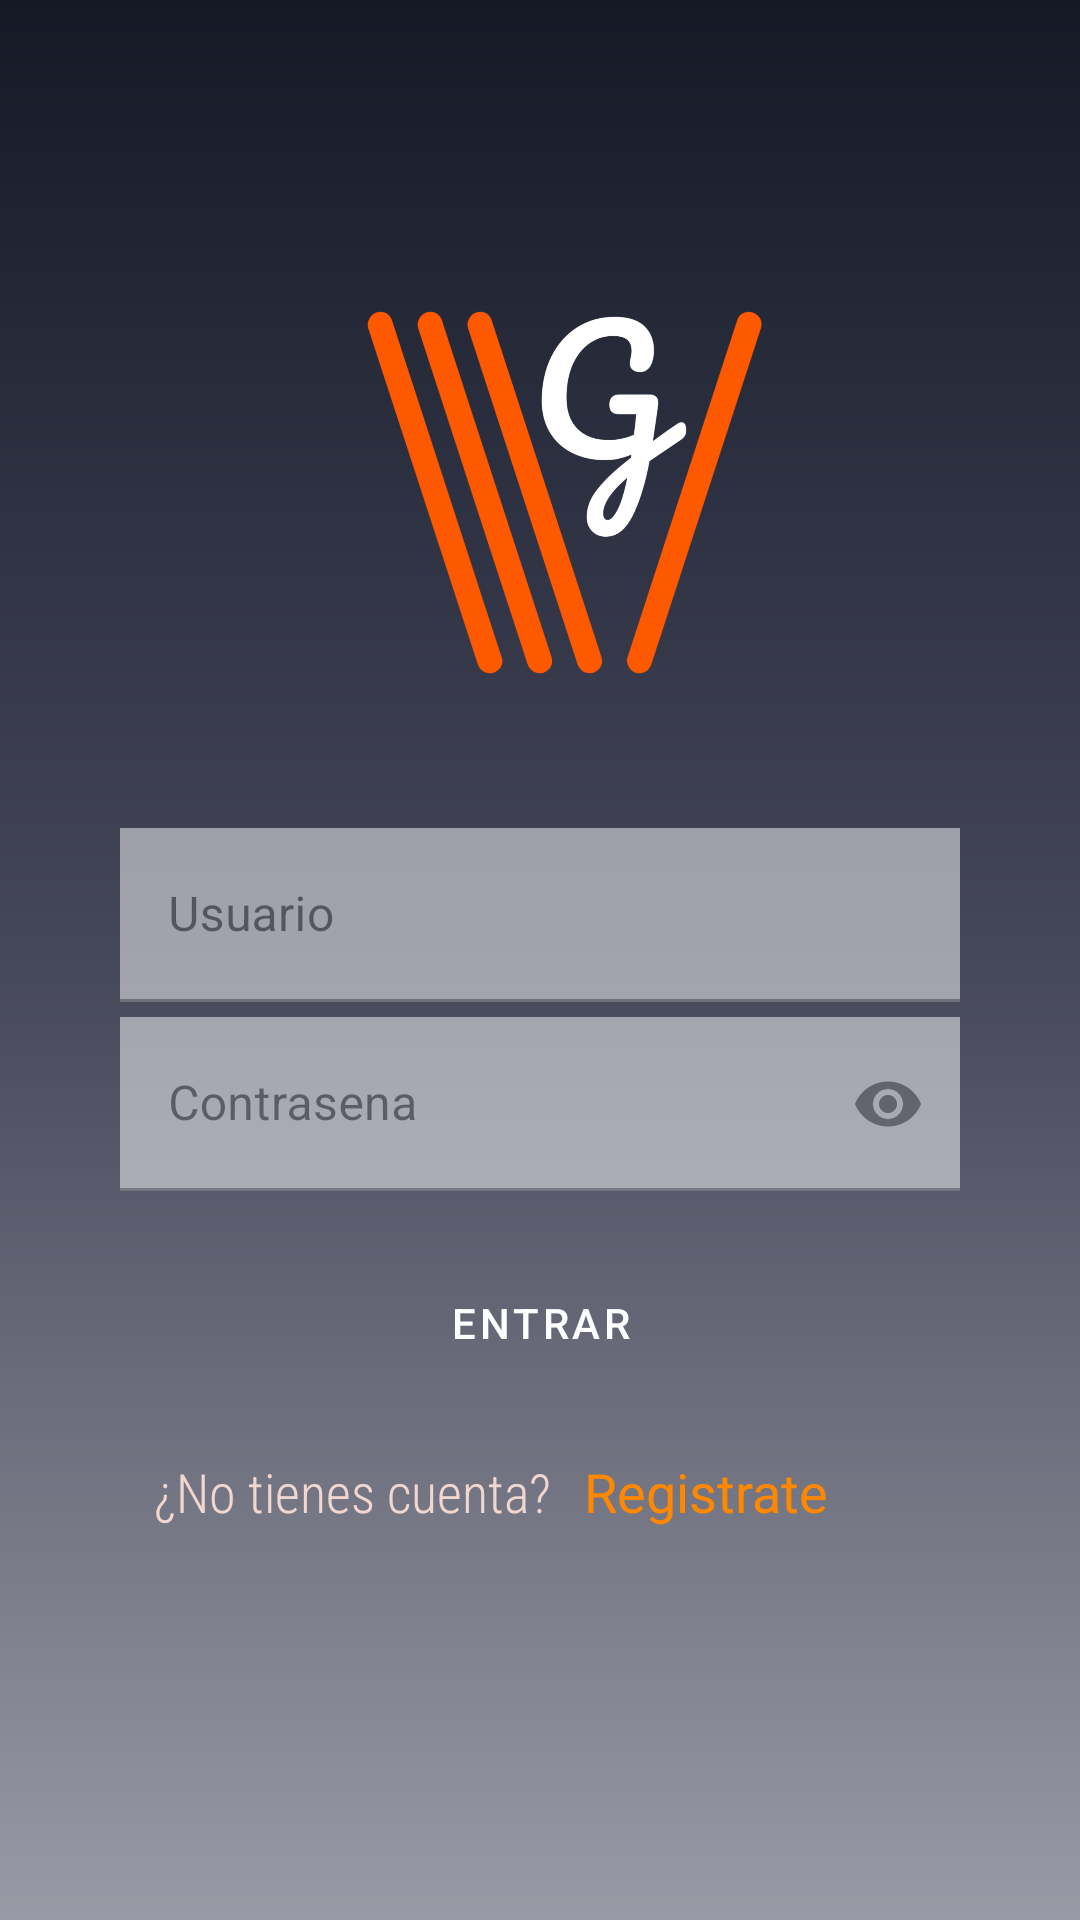

This screen was rendered from an Android layout file. Write that file and the resources it references.
<!-- AndroidManifest.xml: activity theme AppTheme1 -->
<!-- res/layout/activity_login.xml -->
<?xml version="1.0" encoding="utf-8"?>
<androidx.constraintlayout.widget.ConstraintLayout xmlns:android="http://schemas.android.com/apk/res/android"
    xmlns:app="http://schemas.android.com/apk/res-auto"
    xmlns:tools="http://schemas.android.com/tools"
    android:layout_width="match_parent"
    android:layout_height="match_parent"
    android:background="@drawable/fondo"
    tools:context=".LoginActivity">

    

    <View
        android:id="@+id/view"
        android:layout_width="match_parent"
        android:layout_height="match_parent"
        android:background="@drawable/scrim"
        android:visibility="visible" />

    <ImageView
        android:id="@+id/imageView2"
        android:layout_width="0dp"
        android:layout_height="200dp"
        android:layout_marginTop="60dp"
        android:paddingLeft="20dp"
        app:layout_constraintEnd_toEndOf="@id/guideline2"
        app:layout_constraintStart_toStartOf="@id/guideline1"
        app:layout_constraintTop_toTopOf="parent"
        app:srcCompat="@drawable/logo_empresa" />

    <com.google.android.material.textfield.TextInputLayout
        android:id="@+id/usernameTIL"
        android:layout_width="0dp"
        android:layout_height="58dp"
        android:layout_marginLeft="40dp"
        android:layout_marginTop="16dp"
        android:layout_marginRight="40dp"
        android:alpha="0.5"
        android:background="@android:color/white"
        android:hint="Usuario"
        app:layout_constraintEnd_toEndOf="parent"
        app:layout_constraintStart_toStartOf="parent"
        app:layout_constraintTop_toBottomOf="@id/imageView2"
        style=""
        >

        <com.google.android.material.textfield.TextInputEditText
            android:layout_width="match_parent"
            android:layout_height="match_parent"
            android:background="@android:color/white" />

    </com.google.android.material.textfield.TextInputLayout>


    <com.google.android.material.textfield.TextInputLayout
        android:id="@+id/passwordTIL"
        android:layout_width="0dp"
        android:layout_height="58dp"
        android:layout_marginLeft="40dp"
        android:layout_marginTop="5dp"
        android:layout_marginRight="40dp"
        android:alpha="0.5"
        android:background="@android:color/white"
        android:hint="Contrasena"
        app:endIconMode="password_toggle"
        app:layout_constraintEnd_toEndOf="parent"
        app:layout_constraintStart_toStartOf="parent"
        app:layout_constraintTop_toBottomOf="@id/usernameTIL">

        <com.google.android.material.textfield.TextInputEditText
            android:layout_width="match_parent"
            android:layout_height="match_parent"
            android:background="@android:color/white"
            android:inputType="textPassword" />
    </com.google.android.material.textfield.TextInputLayout>

    <androidx.constraintlayout.widget.Guideline
        android:id="@+id/guideline1"
        android:layout_width="wrap_content"
        android:layout_height="wrap_content"
        android:orientation="vertical"
        app:layout_constraintGuide_percent="0.10" />

    <androidx.constraintlayout.widget.Guideline
        android:id="@+id/guideline2"
        android:layout_width="wrap_content"
        android:layout_height="wrap_content"
        android:orientation="vertical"
        app:layout_constraintGuide_percent="0.90" />

    <androidx.constraintlayout.widget.Guideline
        android:id="@+id/guideline3"
        android:layout_width="wrap_content"
        android:layout_height="wrap_content"
        android:orientation="vertical"
        app:layout_constraintGuide_percent="0.15" />

    <androidx.constraintlayout.widget.Guideline
        android:id="@+id/guideline4"
        android:layout_width="wrap_content"
        android:layout_height="wrap_content"
        android:orientation="vertical"
        app:layout_constraintGuide_percent="0.85" />

    <com.google.android.material.button.MaterialButton
        android:id="@+id/material_btn_entrar"
        android:layout_width="285dp"
        android:layout_height="wrap_content"
        android:layout_marginTop="20dp"
        android:background="@drawable/my_button"
        android:text="@string/txt_entrar"
        style="@style/ButtonStraight"
        app:layout_constraintEnd_toStartOf="@+id/guideline4"
        app:layout_constraintStart_toStartOf="@id/guideline3"
        app:layout_constraintTop_toBottomOf="@+id/passwordTIL" />

    <TextView
        android:id="@+id/txtNoTienesCuenta"
        android:layout_width="wrap_content"
        android:layout_height="wrap_content"
        android:layout_marginTop="20dp"
        android:layout_marginEnd="11dp"
        android:fontFamily="sans-serif-condensed-light"
        android:text="¿No tienes cuenta?"
        android:textColor="@color/colorAccent"
        android:textSize="18sp"
        app:layout_constraintEnd_toStartOf="@+id/txtRegistrate"
        app:layout_constraintTop_toBottomOf="@+id/material_btn_entrar" />

    <TextView
        android:id="@+id/txtRegistrate"
        android:layout_width="wrap_content"
        android:layout_height="wrap_content"
        android:layout_marginTop="20dp"
        android:layout_marginEnd="30dp"
        android:text="Registrate"
        android:textColor="@android:color/holo_orange_dark"
        android:textSize="18sp"
        app:layout_constraintEnd_toStartOf="@id/guideline4"
        app:layout_constraintTop_toBottomOf="@+id/material_btn_entrar" />


</androidx.constraintlayout.widget.ConstraintLayout>
<!-- resources referenced by this layout -->
<resources>
  <color name="colorAccent">#F2D7D0</color>
  <!-- drawable logo_empresa: png bitmap (drawable-v24, 169949 bytes) -->
  <!-- drawable scrim (drawable) -->
  <?xml version="1.0" encoding="utf-8"?>
  <shape android:shape="rectangle" xmlns:android="http://schemas.android.com/apk/res/android">
  <gradient
      android:angle="-90"
  
      android:startColor="#FF151926"
      android:centerColor="#45475A"
      android:endColor="#8C45475A"
      android:type="linear"
      />
  </shape>
  <string name="txt_entrar">ENTRAR</string>
  <style name="ButtonStraight" parent="Widget.MaterialComponents.Button">
          <item name="backgroundTint">@color/statelist</item>
      </style>
  <style name="AppTheme1" parent="Theme.MaterialComponents.DayNight.NoActionBar">
          
          <item name="colorPrimary">@color/colorPrimary</item>
          <item name="colorPrimaryDark">@color/colorPrimaryDark</item>
          <item name="colorAccent">@color/colorAccent</item>
          <item name="color">@color/color1</item>
          <item name="colorSecondary">@color/color2</item>
      </style>
  <color name="colorPrimary">#1D2540</color>
  <color name="colorPrimaryDark">#151926</color>
  <color name="color1">#8C6582</color>
  <color name="color2">#BF939F</color>
</resources>
